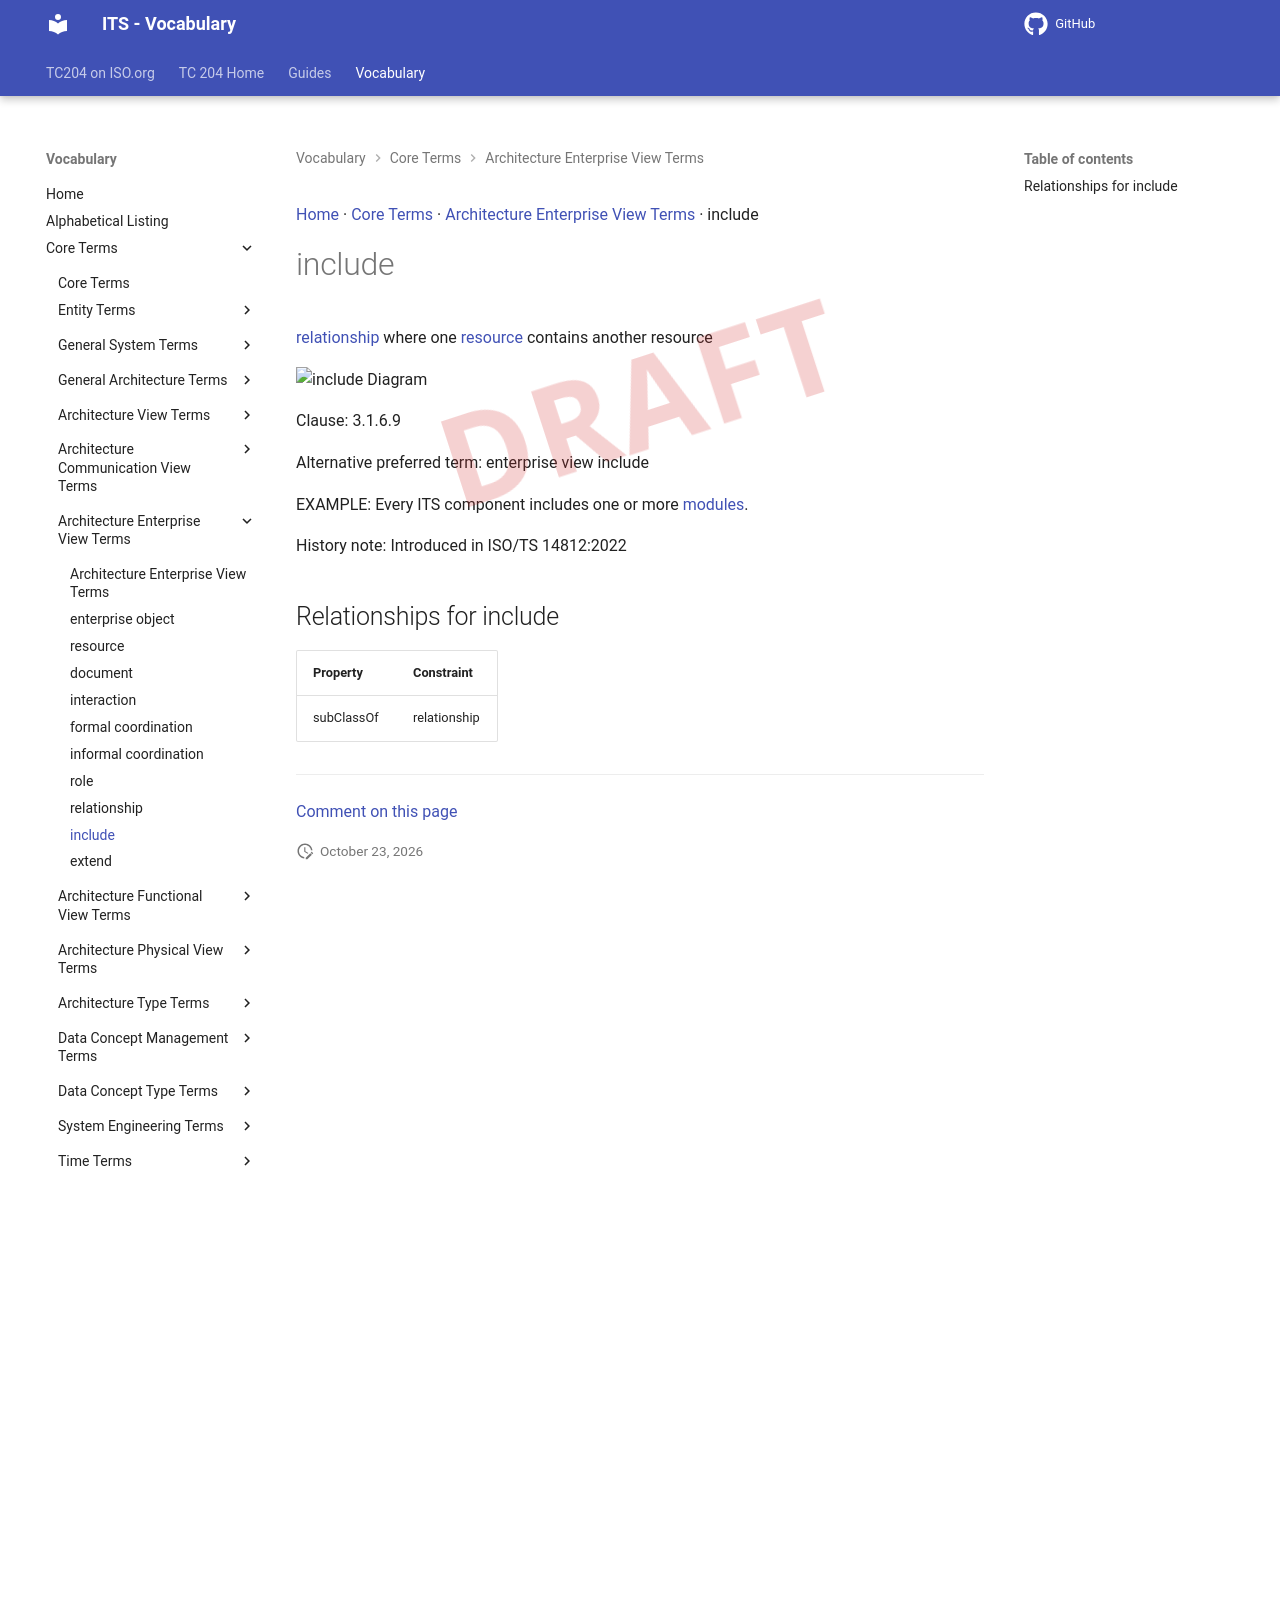

repository: ISO-TC204/iso14812 · page: v1.1.2-alpha.5/terms/include/index.html · generator: mkdocs

[Home](../index.md) · [Core Terms](groups/Core Terms.md) · [Architecture Enterprise View Terms](patterns/Architecture Enterprise View Terms.md) · include

# include

<div class="draft4-watermark" aria-hidden="true"></div>

<enterprise view> [relationship](relationship.md) where one [resource](resource.md) contains another resource

<object type="image/svg+xml" data="../../diagrams/include.dot.svg">
    <img alt="include Diagram" src="../../diagrams/include.dot.png" /> <!-- Fallback for non-SVG browsers -->
</object>

Clause: 3.1.6.9

Alternative preferred term: enterprise view include

EXAMPLE: Every ITS component includes one or more [modules](module.md).

History note: Introduced in ISO/TS 14812:2022

## Relationships for include

| Property | Constraint |
| --- | --- |
| subClassOf | relationship |


---

[Comment on this page](https://github.com/ISO-TC204/iso14812/issues/new?template=page-feedback.yml&title=%5BPage+feedback%5D+include&page-title=include&page-path=terms%2Finclude.md)
